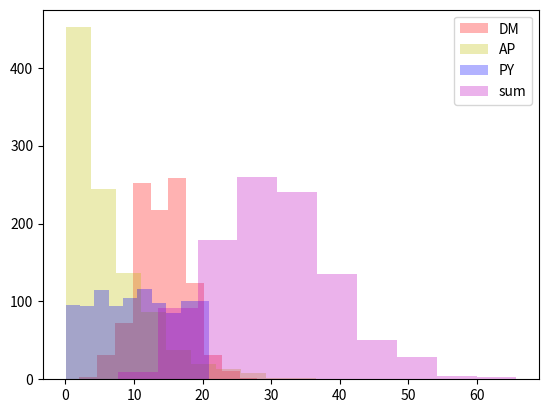

The script that saved this image:
import numpy as np
from scipy.stats import poisson
from scipy.stats import expon
from scipy.stats import uniform
from matplotlib import pyplot as plt
from matplotlib import colors
poisson_sample = np.random.poisson(14,1000)
exponentioal_sample = np.random.exponential(6,1000)
unifrom_sample = np.random.uniform(0,21,1000)
temp = poisson_sample + exponentioal_sample
sum_sample = temp + unifrom_sample
plt.hist(poisson_sample, color='r', alpha=0.3, label='DM')
plt.hist(exponentioal_sample, color='y',alpha=0.3, label='AP')
plt.hist(unifrom_sample, color='b',alpha=0.3, label='PY')
plt.hist(sum_sample, color='m',alpha=0.3, label='sum')
plt.legend()
plt.show()